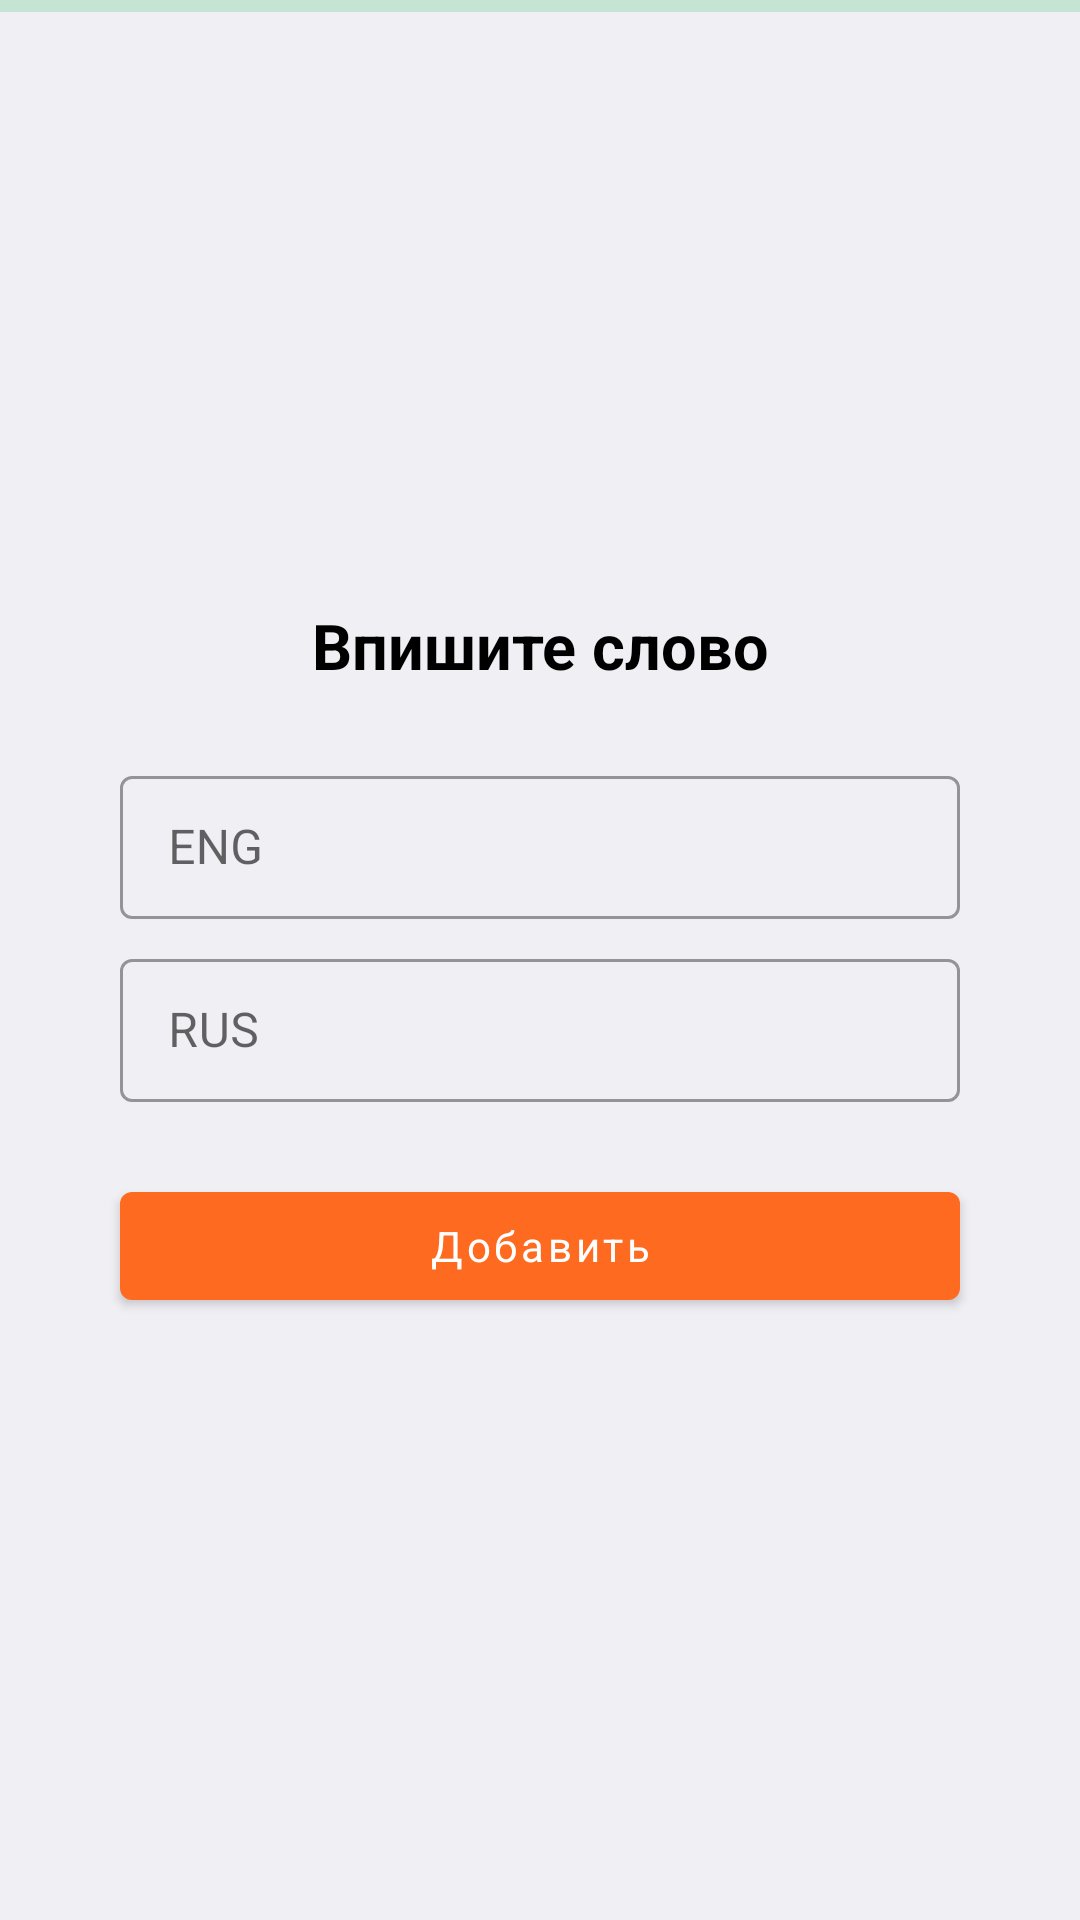

Here is an Android app screen rendered from its layout file. Give the layout XML and the strings, colors and styles it references.
<!-- AndroidManifest.xml: application theme Theme.IntervalRepeatingMethod -->
<!-- res/layout/fragment_add_word.xml -->
<?xml version="1.0" encoding="utf-8"?>
<layout xmlns:android="http://schemas.android.com/apk/res/android"
    xmlns:app="http://schemas.android.com/apk/res-auto">

    <data>

        <import type="android.view.View" />

        <variable
            name="viewModel"
            type="com.nikasov.intervalrepeatingmethod.ui.fragment.add.AddWordViewModel" />

        <variable
            name="inProgress"
            type="Boolean" />

    </data>

    <androidx.constraintlayout.widget.ConstraintLayout
        android:layout_width="match_parent"
        android:layout_height="match_parent"
        android:background="@color/athens_gray">

        <TextView
            android:id="@+id/text"
            android:layout_width="wrap_content"
            android:layout_height="wrap_content"
            android:layout_marginBottom="24dp"
            android:text="Впишите слово"
            android:textColor="@color/black"
            android:textSize="21sp"
            android:textStyle="bold"
            app:layout_constraintBottom_toTopOf="@+id/engText"
            app:layout_constraintEnd_toEndOf="parent"
            app:layout_constraintHorizontal_bias="0.5"
            app:layout_constraintStart_toStartOf="parent"
            app:layout_constraintTop_toTopOf="parent"
            app:layout_constraintVertical_chainStyle="packed" />

        <com.google.android.material.textfield.TextInputLayout
            android:id="@+id/engText"
            style="@style/Widget.MaterialComponents.TextInputLayout.OutlinedBox.Dense"
            android:layout_width="0dp"
            android:layout_height="wrap_content"
            android:layout_marginStart="40dp"
            android:layout_marginEnd="40dp"
            app:layout_constraintBottom_toTopOf="@+id/rusText"
            app:layout_constraintEnd_toEndOf="parent"
            app:layout_constraintHorizontal_bias="0.5"
            app:layout_constraintStart_toStartOf="parent"
            app:layout_constraintTop_toBottomOf="@+id/text">

            <com.google.android.material.textfield.TextInputEditText
                android:id="@+id/engEditText"
                android:layout_width="match_parent"
                android:layout_height="wrap_content"
                android:hint="ENG" />

        </com.google.android.material.textfield.TextInputLayout>

        <com.google.android.material.textfield.TextInputLayout
            android:id="@+id/rusText"
            style="@style/Widget.MaterialComponents.TextInputLayout.OutlinedBox.Dense"
            android:layout_width="0dp"
            android:layout_height="wrap_content"
            android:layout_marginStart="40dp"
            android:layout_marginTop="8dp"
            android:layout_marginEnd="40dp"
            app:layout_constraintBottom_toTopOf="@id/checkBtn"
            app:layout_constraintEnd_toEndOf="parent"
            app:layout_constraintHorizontal_bias="0.5"
            app:layout_constraintStart_toStartOf="parent"
            app:layout_constraintTop_toBottomOf="@+id/engText">

            <com.google.android.material.textfield.TextInputEditText
                android:id="@+id/rusEditText"
                android:layout_width="match_parent"
                android:layout_height="wrap_content"
                android:hint="RUS" />

        </com.google.android.material.textfield.TextInputLayout>

        <com.google.android.material.button.MaterialButton
            android:id="@+id/checkBtn"
            android:layout_width="0dp"
            android:layout_height="wrap_content"
            android:layout_marginTop="24dp"
            android:clickable="@{inProgress == true ? false : true}"
            android:onClick="@{() -> viewModel.insertWord()}"
            android:text="Добавить"
            android:textAllCaps="false"
            android:textColor="@color/white"
            app:backgroundTint="@color/pumpkin"
            app:layout_constraintBottom_toBottomOf="parent"
            app:layout_constraintEnd_toEndOf="@+id/rusText"
            app:layout_constraintStart_toStartOf="@+id/rusText"
            app:layout_constraintTop_toBottomOf="@+id/rusText" />

        <com.google.android.material.progressindicator.LinearProgressIndicator
            android:id="@+id/progressIndicator"
            android:layout_width="match_parent"
            android:layout_height="wrap_content"
            android:visibility="@{inProgress == true ? View.VISIBLE : View.GONE, default = gone}"
            app:layout_constraintTop_toTopOf="parent" />

    </androidx.constraintlayout.widget.ConstraintLayout>
</layout>
<!-- resources referenced by this layout -->
<resources>
  <color name="athens_gray">#efeff4</color>
  <color name="black">#FF000000</color>
  <color name="pumpkin">#ff6a21</color>
  <color name="white">#FFFFFFFF</color>
  <style name="Theme.IntervalRepeatingMethod" parent="Theme.MaterialComponents.DayNight.NoActionBar">
          
          <item name="colorPrimary">@color/emerald</item>
          <item name="colorPrimaryVariant">@color/athens_gray</item>
          <item name="colorOnPrimary">@color/romance</item>
          
          <item name="colorSecondary">#e9edc9</item>
          <item name="colorSecondaryVariant">#ccd5ae</item>
          <item name="colorOnSecondary">@color/black</item>
          
          <item name="android:statusBarColor" tools:targetApi="l">?attr/colorPrimary</item>
          
          <item name="fontFamily">@font/nunito_sans_regular</item>
      </style>
  <color name="emerald">#4dc478</color>
  <color name="romance">#fefefe</color>
</resources>
